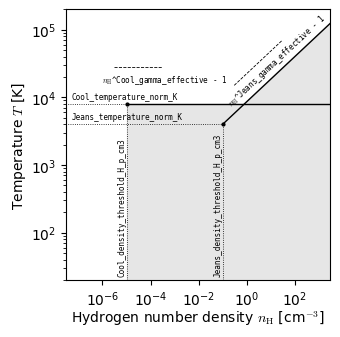

This chart was generated by the following Python code:
import os

if os.path.exists("EAGLE_entropy_floor.png"):
    # do not generate plot again
    exit()

import matplotlib

matplotlib.use("Agg")
from pylab import *
from scipy import stats

# Plot parameters
params = {
    "axes.labelsize": 10,
    "axes.titlesize": 10,
    "font.size": 9,
    "font.sans-serif": [
        "Computer Modern",
        "Computer Modern Roman",
        "CMU Serif",
        "cmunrm",
        "DejaVu Sans",
    ],
    "mathtext.fontset": "cm",
    "legend.fontsize": 9,
    "xtick.labelsize": 10,
    "ytick.labelsize": 10,
    "text.usetex": False,
    "figure.figsize": (3.15, 3.15),
    "lines.markersize": 6,
    "figure.subplot.left": 0.15,
    "figure.subplot.right": 0.99,
    "figure.subplot.bottom": 0.13,
    "figure.subplot.top": 0.99,
    "figure.subplot.wspace": 0.15,
    "figure.subplot.hspace": 0.12,
    "lines.linewidth": 2.0,
}

rcParams.update(params)

# Equations of state
eos_cool_rho = np.logspace(-5, 5, 1000)
eos_cool_T = eos_cool_rho ** 0.0 * 8000.0
eos_Jeans_rho = np.logspace(-1, 5, 1000)
eos_Jeans_T = (eos_Jeans_rho / 10 ** (-1)) ** (1.0 / 3.0) * 4000.0

# Plot the phase space diagram
figure()
subplot(111, xscale="log", yscale="log")
plot(eos_cool_rho, eos_cool_T, "k-", lw=1.0)
plot(eos_Jeans_rho, eos_Jeans_T, "k-", lw=1.0)
plot([1e-10, 1e-5], [8000, 8000], "k:", lw=0.6)
plot([1e-10, 1e-1], [4000, 4000], "k:", lw=0.6)
plot([1e-5, 1e-5], [20, 8000], "k:", lw=0.6)
plot([1e-1, 1e-1], [20, 4000], "k:", lw=0.6)
plot([3e-6, 3e-4], [28000, 28000], "k--", lw=0.6)

text(
    1e-6,
    22500,
    "$n_{\\rm H}$^Cool_gamma_effective - 1",
    va="top",
    fontsize=5.5,
    family="monospace",
)
plot([3e-1, 3e1], [15000.0, 15000.0 * 10.0 ** (2.0 / 3.0)], "k--", lw=0.6)
text(
    1.2e-1,
    190000,
    "$n_{\\rm H}$^Jeans_gamma_effective - 1",
    va="top",
    rotation=43,
    fontsize=5.5,
    family="monospace",
)
text(
    0.95e-5,
    23,
    "Cool_density_threshold_H_p_cm3",
    rotation=90,
    va="bottom",
    ha="right",
    fontsize=5.5,
    family="monospace",
)
text(
    0.95e-1,
    23,
    "Jeans_density_threshold_H_p_cm3",
    rotation=90,
    va="bottom",
    ha="right",
    fontsize=5.5,
    family="monospace",
)
text(
    5e-8, 8800, "Cool_temperature_norm_K", va="bottom", fontsize=5.5, family="monospace"
)
text(
    5e-8,
    4400,
    "Jeans_temperature_norm_K",
    va="bottom",
    fontsize=5.5,
    family="monospace",
)
fill_between([1e-5, 1e5], [10, 10], [8000, 8000], color="0.9")
fill_between([1e-1, 1e5], [4000, 400000], color="0.9")
scatter([1e-5], [8000], s=4, color="k")
scatter([1e-1], [4000], s=4, color="k")
xlabel("Hydrogen number density $n_{\\rm H}$ [cm$^{-3}$]", labelpad=0)
ylabel("Temperature $T$ [K]", labelpad=2)
xlim(3e-8, 3e3)
ylim(20.0, 2e5)

savefig("EAGLE_entropy_floor.png", dpi=200)
